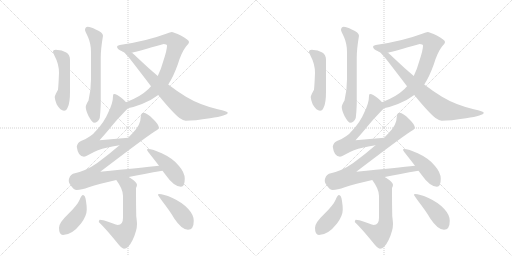
t = 0.00 s
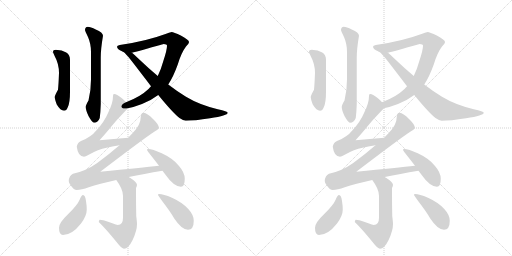
t = 2.98 s
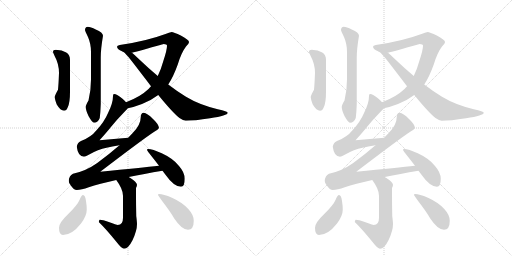
t = 5.97 s
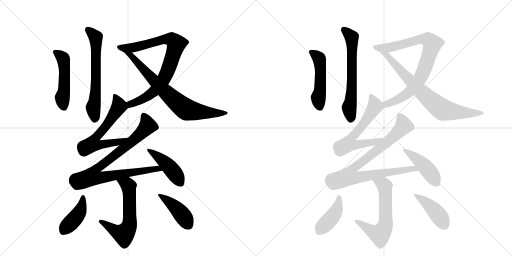
t = 8.95 s
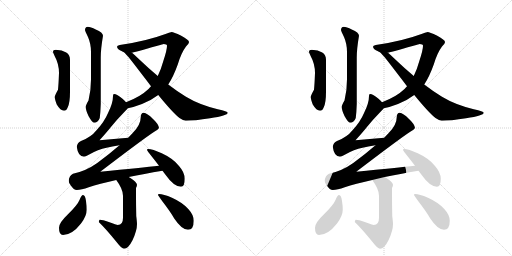
t = 11.94 s
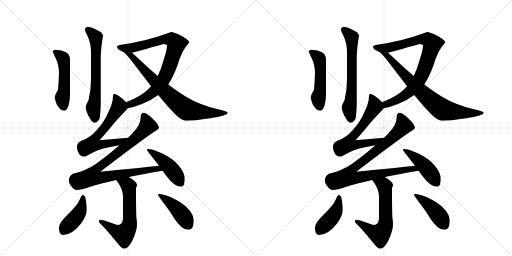
t = 14.92 s

The animated SVG that drew these frames (rendered in a browser with its animation timeline set to each time). Animation: 20 CSS @keyframes rules; one cycle of 14.92 s.

<svg version="1.1" viewBox="0 0 2048 1024" xmlns="http://www.w3.org/2000/svg">
  <g stroke="lightgray" stroke-dasharray="1,1" stroke-width="1" transform="scale(4, 4)">
    <line x1="0" y1="0" x2="256" y2="256"></line>
    <line x1="256" y1="0" x2="0" y2="256"></line>
    <line x1="128" y1="0" x2="128" y2="256"></line>
    <line x1="0" y1="128" x2="256" y2="128"></line>
    <line x1="256" y1="0" x2="512" y2="256"></line>
    <line x1="512" y1="0" x2="256" y2="256"></line>
    <line x1="384" y1="0" x2="384" y2="256"></line>
    <line x1="256" y1="128" x2="512" y2="128"></line>
  </g>
<g transform="scale(1, -1) translate(0, -850)">
   <style type="text/css">
    @keyframes keyframes0 {
      from {
       stroke: black;
       stroke-dashoffset: 631;
       stroke-width: 128;
       }
       67% {
       animation-timing-function: step-end;
       stroke: black;
       stroke-dashoffset: 0;
       stroke-width: 128;
       }
       to {
       stroke: black;
       stroke-width: 1024;
       }
       }
       #make-me-a-hanzi-animation-0 {
         animation: keyframes0 0.763509s both;
         animation-delay: 0.000000s;
         animation-timing-function: linear;
       }
    @keyframes keyframes1 {
      from {
       stroke: black;
       stroke-dashoffset: 492;
       stroke-width: 128;
       }
       62% {
       animation-timing-function: step-end;
       stroke: black;
       stroke-dashoffset: 0;
       stroke-width: 128;
       }
       to {
       stroke: black;
       stroke-width: 1024;
       }
       }
       #make-me-a-hanzi-animation-1 {
         animation: keyframes1 0.650391s both;
         animation-delay: 0.763509s;
         animation-timing-function: linear;
       }
    @keyframes keyframes2 {
      from {
       stroke: black;
       stroke-dashoffset: 826;
       stroke-width: 128;
       }
       73% {
       animation-timing-function: step-end;
       stroke: black;
       stroke-dashoffset: 0;
       stroke-width: 128;
       }
       to {
       stroke: black;
       stroke-width: 1024;
       }
       }
       #make-me-a-hanzi-animation-2 {
         animation: keyframes2 0.922201s both;
         animation-delay: 1.413900s;
         animation-timing-function: linear;
       }
    @keyframes keyframes3 {
      from {
       stroke: black;
       stroke-dashoffset: 751;
       stroke-width: 128;
       }
       71% {
       animation-timing-function: step-end;
       stroke: black;
       stroke-dashoffset: 0;
       stroke-width: 128;
       }
       to {
       stroke: black;
       stroke-width: 1024;
       }
       }
       #make-me-a-hanzi-animation-3 {
         animation: keyframes3 0.861165s both;
         animation-delay: 2.336100s;
         animation-timing-function: linear;
       }
    @keyframes keyframes4 {
      from {
       stroke: black;
       stroke-dashoffset: 626;
       stroke-width: 128;
       }
       67% {
       animation-timing-function: step-end;
       stroke: black;
       stroke-dashoffset: 0;
       stroke-width: 128;
       }
       to {
       stroke: black;
       stroke-width: 1024;
       }
       }
       #make-me-a-hanzi-animation-4 {
         animation: keyframes4 0.759440s both;
         animation-delay: 3.197266s;
         animation-timing-function: linear;
       }
    @keyframes keyframes5 {
      from {
       stroke: black;
       stroke-dashoffset: 876;
       stroke-width: 128;
       }
       74% {
       animation-timing-function: step-end;
       stroke: black;
       stroke-dashoffset: 0;
       stroke-width: 128;
       }
       to {
       stroke: black;
       stroke-width: 1024;
       }
       }
       #make-me-a-hanzi-animation-5 {
         animation: keyframes5 0.962891s both;
         animation-delay: 3.956706s;
         animation-timing-function: linear;
       }
    @keyframes keyframes6 {
      from {
       stroke: black;
       stroke-dashoffset: 444;
       stroke-width: 128;
       }
       59% {
       animation-timing-function: step-end;
       stroke: black;
       stroke-dashoffset: 0;
       stroke-width: 128;
       }
       to {
       stroke: black;
       stroke-width: 1024;
       }
       }
       #make-me-a-hanzi-animation-6 {
         animation: keyframes6 0.611328s both;
         animation-delay: 4.919596s;
         animation-timing-function: linear;
       }
    @keyframes keyframes7 {
      from {
       stroke: black;
       stroke-dashoffset: 606;
       stroke-width: 128;
       }
       66% {
       animation-timing-function: step-end;
       stroke: black;
       stroke-dashoffset: 0;
       stroke-width: 128;
       }
       to {
       stroke: black;
       stroke-width: 1024;
       }
       }
       #make-me-a-hanzi-animation-7 {
         animation: keyframes7 0.743164s both;
         animation-delay: 5.530924s;
         animation-timing-function: linear;
       }
    @keyframes keyframes8 {
      from {
       stroke: black;
       stroke-dashoffset: 420;
       stroke-width: 128;
       }
       58% {
       animation-timing-function: step-end;
       stroke: black;
       stroke-dashoffset: 0;
       stroke-width: 128;
       }
       to {
       stroke: black;
       stroke-width: 1024;
       }
       }
       #make-me-a-hanzi-animation-8 {
         animation: keyframes8 0.591797s both;
         animation-delay: 6.274089s;
         animation-timing-function: linear;
       }
    @keyframes keyframes9 {
      from {
       stroke: black;
       stroke-dashoffset: 424;
       stroke-width: 128;
       }
       58% {
       animation-timing-function: step-end;
       stroke: black;
       stroke-dashoffset: 0;
       stroke-width: 128;
       }
       to {
       stroke: black;
       stroke-width: 1024;
       }
       }
       #make-me-a-hanzi-animation-9 {
         animation: keyframes9 0.595052s both;
         animation-delay: 6.865885s;
         animation-timing-function: linear;
       }
    @keyframes keyframes10 {
      from {
       stroke: black;
       stroke-dashoffset: 631;
       stroke-width: 128;
       }
       67% {
       animation-timing-function: step-end;
       stroke: black;
       stroke-dashoffset: 0;
       stroke-width: 128;
       }
       to {
       stroke: black;
       stroke-width: 1024;
       }
       }
       #make-me-a-hanzi-animation-10 {
         animation: keyframes10 0.763509s both;
         animation-delay: 7.460938s;
         animation-timing-function: linear;
       }
    @keyframes keyframes11 {
      from {
       stroke: black;
       stroke-dashoffset: 492;
       stroke-width: 128;
       }
       62% {
       animation-timing-function: step-end;
       stroke: black;
       stroke-dashoffset: 0;
       stroke-width: 128;
       }
       to {
       stroke: black;
       stroke-width: 1024;
       }
       }
       #make-me-a-hanzi-animation-11 {
         animation: keyframes11 0.650391s both;
         animation-delay: 8.224447s;
         animation-timing-function: linear;
       }
    @keyframes keyframes12 {
      from {
       stroke: black;
       stroke-dashoffset: 826;
       stroke-width: 128;
       }
       73% {
       animation-timing-function: step-end;
       stroke: black;
       stroke-dashoffset: 0;
       stroke-width: 128;
       }
       to {
       stroke: black;
       stroke-width: 1024;
       }
       }
       #make-me-a-hanzi-animation-12 {
         animation: keyframes12 0.922201s both;
         animation-delay: 8.874837s;
         animation-timing-function: linear;
       }
    @keyframes keyframes13 {
      from {
       stroke: black;
       stroke-dashoffset: 751;
       stroke-width: 128;
       }
       71% {
       animation-timing-function: step-end;
       stroke: black;
       stroke-dashoffset: 0;
       stroke-width: 128;
       }
       to {
       stroke: black;
       stroke-width: 1024;
       }
       }
       #make-me-a-hanzi-animation-13 {
         animation: keyframes13 0.861165s both;
         animation-delay: 9.797038s;
         animation-timing-function: linear;
       }
    @keyframes keyframes14 {
      from {
       stroke: black;
       stroke-dashoffset: 626;
       stroke-width: 128;
       }
       67% {
       animation-timing-function: step-end;
       stroke: black;
       stroke-dashoffset: 0;
       stroke-width: 128;
       }
       to {
       stroke: black;
       stroke-width: 1024;
       }
       }
       #make-me-a-hanzi-animation-14 {
         animation: keyframes14 0.759440s both;
         animation-delay: 10.658203s;
         animation-timing-function: linear;
       }
    @keyframes keyframes15 {
      from {
       stroke: black;
       stroke-dashoffset: 876;
       stroke-width: 128;
       }
       74% {
       animation-timing-function: step-end;
       stroke: black;
       stroke-dashoffset: 0;
       stroke-width: 128;
       }
       to {
       stroke: black;
       stroke-width: 1024;
       }
       }
       #make-me-a-hanzi-animation-15 {
         animation: keyframes15 0.962891s both;
         animation-delay: 11.417643s;
         animation-timing-function: linear;
       }
    @keyframes keyframes16 {
      from {
       stroke: black;
       stroke-dashoffset: 444;
       stroke-width: 128;
       }
       59% {
       animation-timing-function: step-end;
       stroke: black;
       stroke-dashoffset: 0;
       stroke-width: 128;
       }
       to {
       stroke: black;
       stroke-width: 1024;
       }
       }
       #make-me-a-hanzi-animation-16 {
         animation: keyframes16 0.611328s both;
         animation-delay: 12.380534s;
         animation-timing-function: linear;
       }
    @keyframes keyframes17 {
      from {
       stroke: black;
       stroke-dashoffset: 606;
       stroke-width: 128;
       }
       66% {
       animation-timing-function: step-end;
       stroke: black;
       stroke-dashoffset: 0;
       stroke-width: 128;
       }
       to {
       stroke: black;
       stroke-width: 1024;
       }
       }
       #make-me-a-hanzi-animation-17 {
         animation: keyframes17 0.743164s both;
         animation-delay: 12.991862s;
         animation-timing-function: linear;
       }
    @keyframes keyframes18 {
      from {
       stroke: black;
       stroke-dashoffset: 420;
       stroke-width: 128;
       }
       58% {
       animation-timing-function: step-end;
       stroke: black;
       stroke-dashoffset: 0;
       stroke-width: 128;
       }
       to {
       stroke: black;
       stroke-width: 1024;
       }
       }
       #make-me-a-hanzi-animation-18 {
         animation: keyframes18 0.591797s both;
         animation-delay: 13.735026s;
         animation-timing-function: linear;
       }
    @keyframes keyframes19 {
      from {
       stroke: black;
       stroke-dashoffset: 424;
       stroke-width: 128;
       }
       58% {
       animation-timing-function: step-end;
       stroke: black;
       stroke-dashoffset: 0;
       stroke-width: 128;
       }
       to {
       stroke: black;
       stroke-width: 1024;
       }
       }
       #make-me-a-hanzi-animation-19 {
         animation: keyframes19 0.595052s both;
         animation-delay: 14.326823s;
         animation-timing-function: linear;
       }
</style>
<path d="M 351 743 Q 340 742 340 730 Q 340 727 352 702 Q 364 675 364 642 L 364 533 Q 364 488 354 448 Q 343 430 343 422 Q 343 409 354 386 Q 369 359 376 359 Q 392 359 399 378 Q 402 402 403 434 L 403 619 Q 403 655 412 707 Q 412 720 383 732 Q 362 743 351 743 Z" fill="lightgray"></path> 
<path d="M 223 651 Q 212 651 212 642 Q 212 640 219 625 Q 236 594 236 558 Q 234 509 232 491 Q 219 468 219 462 Q 219 453 227 432 Q 242 407 256 407 Q 266 407 271 421 Q 280 439 280 483 L 280 611 Q 280 631 265 640 Q 249 650 223 651 Z" fill="lightgray"></path> 
<path d="M 511 417 Q 537 422 568 434 Q 604 448 633 470 L 673 512 Q 693 542 711 592 Q 725 639 744 664 Q 756 676 756 682 Q 756 690 725 707 Q 693 722 687 722 Q 677 721 662 714 Q 584 685 479 670 Q 468 668 468 663 Q 469 653 488 645 Q 489 644 493 643 L 528 639 Q 549 644 655 674 Q 668 674 668 667 Q 668 650 653 605 Q 644 572 631 546 L 604 505 Q 600 500 594 494 Q 562 463 504 441 C 476 430 482 410 511 417 Z" fill="lightgray"></path> 
<path d="M 633 470 Q 691 399 718 378 Q 734 367 743 367 Q 777 367 840 377 Q 911 388 911 399 Q 911 404 871 413 Q 797 431 744 463 Q 712 482 673 512 L 631 546 Q 594 577 551 618 Q 539 630 528 639 C 505 659 471 663 493 643 L 494 642 Q 503 638 552 573 Q 580 537 604 505 L 633 470 Z" fill="lightgray"></path> 
<path d="M 456 474 Q 452 474 452 466 Q 452 438 433 400 Q 417 362 386 329 Q 364 301 324 286 Q 309 279 307 263 Q 312 224 336 223 Q 341 223 355 231 Q 393 253 426 259 Q 447 265 478 269 C 508 273 543 301 513 299 Q 455 295 398 289 Q 427 321 442 340 Q 467 371 501 406 Q 508 412 511 417 C 518 425 518 425 504 441 Q 500 447 490 455 Q 468 474 456 474 Z" fill="lightgray"></path> 
<path d="M 478 269 Q 439 235 389 198 Q 344 166 292 155 Q 276 147 275 126 Q 275 116 284 107 Q 295 90 307 90 Q 325 90 355 101 Q 395 114 465 130 L 515 142 Q 574 154 650 167 C 680 172 666 190 636 187 Q 569 180 401 163 Q 574 295 617 323 Q 633 331 636 338 Q 634 354 612 374 Q 588 398 575 399 Q 563 398 563 382 Q 563 349 529 316 Q 521 308 513 299 L 478 269 Z" fill="lightgray"></path> 
<path d="M 650 167 L 662 151 Q 696 103 724 103 Q 739 103 739 135 Q 739 160 716 186 Q 693 216 647 237 Q 610 254 592 254 Q 588 254 588 250 Q 588 248 608 223 Q 623 204 636 187 L 650 167 Z" fill="lightgray"></path> 
<path d="M 465 130 Q 492 94 492 67 L 492 -21 Q 492 -50 471 -50 Q 467 -50 435 -38 Q 410 -29 399 -29 Q 396 -30 395 -38 Q 424 -66 467 -119 Q 487 -145 496 -145 Q 513 -145 530 -111 Q 548 -73 548 -46 Q 548 -39 545 -14 Q 544 30 544 74 L 544 98 Q 548 105 548 111 Q 548 121 520 139 Q 518 140 515 142 C 490 158 448 154 465 130 Z" fill="lightgray"></path> 
<path d="M 332 70 Q 326 70 318 50 Q 310 30 271 -8 Q 236 -41 236 -61 Q 236 -90 252 -90 Q 288 -90 324 -44 Q 347 -13 347 11 Q 347 27 344 46 Q 341 70 332 70 Z" fill="lightgray"></path> 
<path d="M 636 74 Q 632 74 632 70 Q 632 69 650 44 Q 681 4 697 -24 Q 727 -69 752 -69 Q 775 -69 775 -33 Q 775 -10 754 13 Q 732 39 688 59 Q 653 74 636 74 Z" fill="lightgray"></path> 
<path d="M 1375 743 Q 1364 742 1364 730 Q 1364 727 1376 702 Q 1388 675 1388 642 L 1388 533 Q 1388 488 1378 448 Q 1367 430 1367 422 Q 1367 409 1378 386 Q 1393 359 1400 359 Q 1416 359 1423 378 Q 1426 402 1427 434 L 1427 619 Q 1427 655 1436 707 Q 1436 720 1407 732 Q 1386 743 1375 743 Z" fill="lightgray"></path> 
<path d="M 1247 651 Q 1236 651 1236 642 Q 1236 640 1243 625 Q 1260 594 1260 558 Q 1258 509 1256 491 Q 1243 468 1243 462 Q 1243 453 1251 432 Q 1266 407 1280 407 Q 1290 407 1295 421 Q 1304 439 1304 483 L 1304 611 Q 1304 631 1289 640 Q 1273 650 1247 651 Z" fill="lightgray"></path> 
<path d="M 1535 417 Q 1561 422 1592 434 Q 1628 448 1657 470 L 1697 512 Q 1717 542 1735 592 Q 1749 639 1768 664 Q 1780 676 1780 682 Q 1780 690 1749 707 Q 1717 722 1711 722 Q 1701 721 1686 714 Q 1608 685 1503 670 Q 1492 668 1492 663 Q 1493 653 1512 645 Q 1513 644 1517 643 L 1552 639 Q 1573 644 1679 674 Q 1692 674 1692 667 Q 1692 650 1677 605 Q 1668 572 1655 546 L 1628 505 Q 1624 500 1618 494 Q 1586 463 1528 441 C 1500 430 1506 410 1535 417 Z" fill="lightgray"></path> 
<path d="M 1657 470 Q 1715 399 1742 378 Q 1758 367 1767 367 Q 1801 367 1864 377 Q 1935 388 1935 399 Q 1935 404 1895 413 Q 1821 431 1768 463 Q 1736 482 1697 512 L 1655 546 Q 1618 577 1575 618 Q 1563 630 1552 639 C 1529 659 1495 663 1517 643 L 1518 642 Q 1527 638 1576 573 Q 1604 537 1628 505 L 1657 470 Z" fill="lightgray"></path> 
<path d="M 1480 474 Q 1476 474 1476 466 Q 1476 438 1457 400 Q 1441 362 1410 329 Q 1388 301 1348 286 Q 1333 279 1331 263 Q 1336 224 1360 223 Q 1365 223 1379 231 Q 1417 253 1450 259 Q 1471 265 1502 269 C 1532 273 1567 301 1537 299 Q 1479 295 1422 289 Q 1451 321 1466 340 Q 1491 371 1525 406 Q 1532 412 1535 417 C 1542 425 1542 425 1528 441 Q 1524 447 1514 455 Q 1492 474 1480 474 Z" fill="lightgray"></path> 
<path d="M 1502 269 Q 1463 235 1413 198 Q 1368 166 1316 155 Q 1300 147 1299 126 Q 1299 116 1308 107 Q 1319 90 1331 90 Q 1349 90 1379 101 Q 1419 114 1489 130 L 1539 142 Q 1598 154 1674 167 C 1704 172 1690 190 1660 187 Q 1593 180 1425 163 Q 1598 295 1641 323 Q 1657 331 1660 338 Q 1658 354 1636 374 Q 1612 398 1599 399 Q 1587 398 1587 382 Q 1587 349 1553 316 Q 1545 308 1537 299 L 1502 269 Z" fill="lightgray"></path> 
<path d="M 1674 167 L 1686 151 Q 1720 103 1748 103 Q 1763 103 1763 135 Q 1763 160 1740 186 Q 1717 216 1671 237 Q 1634 254 1616 254 Q 1612 254 1612 250 Q 1612 248 1632 223 Q 1647 204 1660 187 L 1674 167 Z" fill="lightgray"></path> 
<path d="M 1489 130 Q 1516 94 1516 67 L 1516 -21 Q 1516 -50 1495 -50 Q 1491 -50 1459 -38 Q 1434 -29 1423 -29 Q 1420 -30 1419 -38 Q 1448 -66 1491 -119 Q 1511 -145 1520 -145 Q 1537 -145 1554 -111 Q 1572 -73 1572 -46 Q 1572 -39 1569 -14 Q 1568 30 1568 74 L 1568 98 Q 1572 105 1572 111 Q 1572 121 1544 139 Q 1542 140 1539 142 C 1514 158 1472 154 1489 130 Z" fill="lightgray"></path> 
<path d="M 1356 70 Q 1350 70 1342 50 Q 1334 30 1295 -8 Q 1260 -41 1260 -61 Q 1260 -90 1276 -90 Q 1312 -90 1348 -44 Q 1371 -13 1371 11 Q 1371 27 1368 46 Q 1365 70 1356 70 Z" fill="lightgray"></path> 
<path d="M 1660 74 Q 1656 74 1656 70 Q 1656 69 1674 44 Q 1705 4 1721 -24 Q 1751 -69 1776 -69 Q 1799 -69 1799 -33 Q 1799 -10 1778 13 Q 1756 39 1712 59 Q 1677 74 1660 74 Z" fill="lightgray"></path> 
      <clipPath id="make-me-a-hanzi-clip-0">
      <path d="M 351 743 Q 340 742 340 730 Q 340 727 352 702 Q 364 675 364 642 L 364 533 Q 364 488 354 448 Q 343 430 343 422 Q 343 409 354 386 Q 369 359 376 359 Q 392 359 399 378 Q 402 402 403 434 L 403 619 Q 403 655 412 707 Q 412 720 383 732 Q 362 743 351 743 Z" fill="lightgray"></path>
      </clipPath>
      <path clip-path="url(#make-me-a-hanzi-clip-0)" d="M 351 732 L 383 701 L 384 503 L 373 420 L 379 372 " fill="none" id="make-me-a-hanzi-animation-0" stroke-dasharray="503 1006" stroke-linecap="round"></path>

      <clipPath id="make-me-a-hanzi-clip-1">
      <path d="M 223 651 Q 212 651 212 642 Q 212 640 219 625 Q 236 594 236 558 Q 234 509 232 491 Q 219 468 219 462 Q 219 453 227 432 Q 242 407 256 407 Q 266 407 271 421 Q 280 439 280 483 L 280 611 Q 280 631 265 640 Q 249 650 223 651 Z" fill="lightgray"></path>
      </clipPath>
      <path clip-path="url(#make-me-a-hanzi-clip-1)" d="M 221 642 L 249 621 L 255 604 L 257 490 L 250 450 L 255 422 " fill="none" id="make-me-a-hanzi-animation-1" stroke-dasharray="364 728" stroke-linecap="round"></path>

      <clipPath id="make-me-a-hanzi-clip-2">
      <path d="M 511 417 Q 537 422 568 434 Q 604 448 633 470 L 673 512 Q 693 542 711 592 Q 725 639 744 664 Q 756 676 756 682 Q 756 690 725 707 Q 693 722 687 722 Q 677 721 662 714 Q 584 685 479 670 Q 468 668 468 663 Q 469 653 488 645 Q 489 644 493 643 L 528 639 Q 549 644 655 674 Q 668 674 668 667 Q 668 650 653 605 Q 644 572 631 546 L 604 505 Q 600 500 594 494 Q 562 463 504 441 C 476 430 482 410 511 417 Z" fill="lightgray"></path>
      </clipPath>
      <path clip-path="url(#make-me-a-hanzi-clip-2)" d="M 477 662 L 501 657 L 533 660 L 662 693 L 689 690 L 705 675 L 676 579 L 654 531 L 603 474 L 555 445 L 521 433 L 516 425 " fill="none" id="make-me-a-hanzi-animation-2" stroke-dasharray="698 1396" stroke-linecap="round"></path>

      <clipPath id="make-me-a-hanzi-clip-3">
      <path d="M 633 470 Q 691 399 718 378 Q 734 367 743 367 Q 777 367 840 377 Q 911 388 911 399 Q 911 404 871 413 Q 797 431 744 463 Q 712 482 673 512 L 631 546 Q 594 577 551 618 Q 539 630 528 639 C 505 659 471 663 493 643 L 494 642 Q 503 638 552 573 Q 580 537 604 505 L 633 470 Z" fill="lightgray"></path>
      </clipPath>
      <path clip-path="url(#make-me-a-hanzi-clip-3)" d="M 503 637 L 521 630 L 663 480 L 742 414 L 850 396 L 907 399 " fill="none" id="make-me-a-hanzi-animation-3" stroke-dasharray="623 1246" stroke-linecap="round"></path>

      <clipPath id="make-me-a-hanzi-clip-4">
      <path d="M 456 474 Q 452 474 452 466 Q 452 438 433 400 Q 417 362 386 329 Q 364 301 324 286 Q 309 279 307 263 Q 312 224 336 223 Q 341 223 355 231 Q 393 253 426 259 Q 447 265 478 269 C 508 273 543 301 513 299 Q 455 295 398 289 Q 427 321 442 340 Q 467 371 501 406 Q 508 412 511 417 C 518 425 518 425 504 441 Q 500 447 490 455 Q 468 474 456 474 Z" fill="lightgray"></path>
      </clipPath>
      <path clip-path="url(#make-me-a-hanzi-clip-4)" d="M 459 467 L 471 444 L 474 420 L 432 357 L 383 300 L 370 274 L 401 270 L 469 281 L 506 295 " fill="none" id="make-me-a-hanzi-animation-4" stroke-dasharray="498 996" stroke-linecap="round"></path>

      <clipPath id="make-me-a-hanzi-clip-5">
      <path d="M 478 269 Q 439 235 389 198 Q 344 166 292 155 Q 276 147 275 126 Q 275 116 284 107 Q 295 90 307 90 Q 325 90 355 101 Q 395 114 465 130 L 515 142 Q 574 154 650 167 C 680 172 666 190 636 187 Q 569 180 401 163 Q 574 295 617 323 Q 633 331 636 338 Q 634 354 612 374 Q 588 398 575 399 Q 563 398 563 382 Q 563 349 529 316 Q 521 308 513 299 L 478 269 Z" fill="lightgray"></path>
      </clipPath>
      <path clip-path="url(#make-me-a-hanzi-clip-5)" d="M 576 386 L 588 362 L 584 338 L 503 263 L 392 179 L 380 168 L 370 144 L 404 139 L 632 176 L 641 168 " fill="none" id="make-me-a-hanzi-animation-5" stroke-dasharray="748 1496" stroke-linecap="round"></path>

      <clipPath id="make-me-a-hanzi-clip-6">
      <path d="M 650 167 L 662 151 Q 696 103 724 103 Q 739 103 739 135 Q 739 160 716 186 Q 693 216 647 237 Q 610 254 592 254 Q 588 254 588 250 Q 588 248 608 223 Q 623 204 636 187 L 650 167 Z" fill="lightgray"></path>
      </clipPath>
      <path clip-path="url(#make-me-a-hanzi-clip-6)" d="M 592 250 L 666 195 L 723 118 " fill="none" id="make-me-a-hanzi-animation-6" stroke-dasharray="316 632" stroke-linecap="round"></path>

      <clipPath id="make-me-a-hanzi-clip-7">
      <path d="M 465 130 Q 492 94 492 67 L 492 -21 Q 492 -50 471 -50 Q 467 -50 435 -38 Q 410 -29 399 -29 Q 396 -30 395 -38 Q 424 -66 467 -119 Q 487 -145 496 -145 Q 513 -145 530 -111 Q 548 -73 548 -46 Q 548 -39 545 -14 Q 544 30 544 74 L 544 98 Q 548 105 548 111 Q 548 121 520 139 Q 518 140 515 142 C 490 158 448 154 465 130 Z" fill="lightgray"></path>
      </clipPath>
      <path clip-path="url(#make-me-a-hanzi-clip-7)" d="M 473 125 L 487 123 L 514 106 L 519 -37 L 511 -67 L 492 -87 L 403 -36 " fill="none" id="make-me-a-hanzi-animation-7" stroke-dasharray="478 956" stroke-linecap="round"></path>

      <clipPath id="make-me-a-hanzi-clip-8">
      <path d="M 332 70 Q 326 70 318 50 Q 310 30 271 -8 Q 236 -41 236 -61 Q 236 -90 252 -90 Q 288 -90 324 -44 Q 347 -13 347 11 Q 347 27 344 46 Q 341 70 332 70 Z" fill="lightgray"></path>
      </clipPath>
      <path clip-path="url(#make-me-a-hanzi-clip-8)" d="M 332 63 L 318 0 L 252 -75 " fill="none" id="make-me-a-hanzi-animation-8" stroke-dasharray="292 584" stroke-linecap="round"></path>

      <clipPath id="make-me-a-hanzi-clip-9">
      <path d="M 636 74 Q 632 74 632 70 Q 632 69 650 44 Q 681 4 697 -24 Q 727 -69 752 -69 Q 775 -69 775 -33 Q 775 -10 754 13 Q 732 39 688 59 Q 653 74 636 74 Z" fill="lightgray"></path>
      </clipPath>
      <path clip-path="url(#make-me-a-hanzi-clip-9)" d="M 637 69 L 673 46 L 714 8 L 753 -49 " fill="none" id="make-me-a-hanzi-animation-9" stroke-dasharray="296 592" stroke-linecap="round"></path>

      <clipPath id="make-me-a-hanzi-clip-10">
      <path d="M 1375 743 Q 1364 742 1364 730 Q 1364 727 1376 702 Q 1388 675 1388 642 L 1388 533 Q 1388 488 1378 448 Q 1367 430 1367 422 Q 1367 409 1378 386 Q 1393 359 1400 359 Q 1416 359 1423 378 Q 1426 402 1427 434 L 1427 619 Q 1427 655 1436 707 Q 1436 720 1407 732 Q 1386 743 1375 743 Z" fill="lightgray"></path>
      </clipPath>
      <path clip-path="url(#make-me-a-hanzi-clip-10)" d="M 1375 732 L 1407 701 L 1408 503 L 1397 420 L 1403 372 " fill="none" id="make-me-a-hanzi-animation-10" stroke-dasharray="503 1006" stroke-linecap="round"></path>

      <clipPath id="make-me-a-hanzi-clip-11">
      <path d="M 1247 651 Q 1236 651 1236 642 Q 1236 640 1243 625 Q 1260 594 1260 558 Q 1258 509 1256 491 Q 1243 468 1243 462 Q 1243 453 1251 432 Q 1266 407 1280 407 Q 1290 407 1295 421 Q 1304 439 1304 483 L 1304 611 Q 1304 631 1289 640 Q 1273 650 1247 651 Z" fill="lightgray"></path>
      </clipPath>
      <path clip-path="url(#make-me-a-hanzi-clip-11)" d="M 1245 642 L 1273 621 L 1279 604 L 1281 490 L 1274 450 L 1279 422 " fill="none" id="make-me-a-hanzi-animation-11" stroke-dasharray="364 728" stroke-linecap="round"></path>

      <clipPath id="make-me-a-hanzi-clip-12">
      <path d="M 1535 417 Q 1561 422 1592 434 Q 1628 448 1657 470 L 1697 512 Q 1717 542 1735 592 Q 1749 639 1768 664 Q 1780 676 1780 682 Q 1780 690 1749 707 Q 1717 722 1711 722 Q 1701 721 1686 714 Q 1608 685 1503 670 Q 1492 668 1492 663 Q 1493 653 1512 645 Q 1513 644 1517 643 L 1552 639 Q 1573 644 1679 674 Q 1692 674 1692 667 Q 1692 650 1677 605 Q 1668 572 1655 546 L 1628 505 Q 1624 500 1618 494 Q 1586 463 1528 441 C 1500 430 1506 410 1535 417 Z" fill="lightgray"></path>
      </clipPath>
      <path clip-path="url(#make-me-a-hanzi-clip-12)" d="M 1501 662 L 1525 657 L 1557 660 L 1686 693 L 1713 690 L 1729 675 L 1700 579 L 1678 531 L 1627 474 L 1579 445 L 1545 433 L 1540 425 " fill="none" id="make-me-a-hanzi-animation-12" stroke-dasharray="698 1396" stroke-linecap="round"></path>

      <clipPath id="make-me-a-hanzi-clip-13">
      <path d="M 1657 470 Q 1715 399 1742 378 Q 1758 367 1767 367 Q 1801 367 1864 377 Q 1935 388 1935 399 Q 1935 404 1895 413 Q 1821 431 1768 463 Q 1736 482 1697 512 L 1655 546 Q 1618 577 1575 618 Q 1563 630 1552 639 C 1529 659 1495 663 1517 643 L 1518 642 Q 1527 638 1576 573 Q 1604 537 1628 505 L 1657 470 Z" fill="lightgray"></path>
      </clipPath>
      <path clip-path="url(#make-me-a-hanzi-clip-13)" d="M 1527 637 L 1545 630 L 1687 480 L 1766 414 L 1874 396 L 1931 399 " fill="none" id="make-me-a-hanzi-animation-13" stroke-dasharray="623 1246" stroke-linecap="round"></path>

      <clipPath id="make-me-a-hanzi-clip-14">
      <path d="M 1480 474 Q 1476 474 1476 466 Q 1476 438 1457 400 Q 1441 362 1410 329 Q 1388 301 1348 286 Q 1333 279 1331 263 Q 1336 224 1360 223 Q 1365 223 1379 231 Q 1417 253 1450 259 Q 1471 265 1502 269 C 1532 273 1567 301 1537 299 Q 1479 295 1422 289 Q 1451 321 1466 340 Q 1491 371 1525 406 Q 1532 412 1535 417 C 1542 425 1542 425 1528 441 Q 1524 447 1514 455 Q 1492 474 1480 474 Z" fill="lightgray"></path>
      </clipPath>
      <path clip-path="url(#make-me-a-hanzi-clip-14)" d="M 1483 467 L 1495 444 L 1498 420 L 1456 357 L 1407 300 L 1394 274 L 1425 270 L 1493 281 L 1530 295 " fill="none" id="make-me-a-hanzi-animation-14" stroke-dasharray="498 996" stroke-linecap="round"></path>

      <clipPath id="make-me-a-hanzi-clip-15">
      <path d="M 1502 269 Q 1463 235 1413 198 Q 1368 166 1316 155 Q 1300 147 1299 126 Q 1299 116 1308 107 Q 1319 90 1331 90 Q 1349 90 1379 101 Q 1419 114 1489 130 L 1539 142 Q 1598 154 1674 167 C 1704 172 1690 190 1660 187 Q 1593 180 1425 163 Q 1598 295 1641 323 Q 1657 331 1660 338 Q 1658 354 1636 374 Q 1612 398 1599 399 Q 1587 398 1587 382 Q 1587 349 1553 316 Q 1545 308 1537 299 L 1502 269 Z" fill="lightgray"></path>
      </clipPath>
      <path clip-path="url(#make-me-a-hanzi-clip-15)" d="M 1600 386 L 1612 362 L 1608 338 L 1527 263 L 1416 179 L 1404 168 L 1394 144 L 1428 139 L 1656 176 L 1665 168 " fill="none" id="make-me-a-hanzi-animation-15" stroke-dasharray="748 1496" stroke-linecap="round"></path>

      <clipPath id="make-me-a-hanzi-clip-16">
      <path d="M 1674 167 L 1686 151 Q 1720 103 1748 103 Q 1763 103 1763 135 Q 1763 160 1740 186 Q 1717 216 1671 237 Q 1634 254 1616 254 Q 1612 254 1612 250 Q 1612 248 1632 223 Q 1647 204 1660 187 L 1674 167 Z" fill="lightgray"></path>
      </clipPath>
      <path clip-path="url(#make-me-a-hanzi-clip-16)" d="M 1616 250 L 1690 195 L 1747 118 " fill="none" id="make-me-a-hanzi-animation-16" stroke-dasharray="316 632" stroke-linecap="round"></path>

      <clipPath id="make-me-a-hanzi-clip-17">
      <path d="M 1489 130 Q 1516 94 1516 67 L 1516 -21 Q 1516 -50 1495 -50 Q 1491 -50 1459 -38 Q 1434 -29 1423 -29 Q 1420 -30 1419 -38 Q 1448 -66 1491 -119 Q 1511 -145 1520 -145 Q 1537 -145 1554 -111 Q 1572 -73 1572 -46 Q 1572 -39 1569 -14 Q 1568 30 1568 74 L 1568 98 Q 1572 105 1572 111 Q 1572 121 1544 139 Q 1542 140 1539 142 C 1514 158 1472 154 1489 130 Z" fill="lightgray"></path>
      </clipPath>
      <path clip-path="url(#make-me-a-hanzi-clip-17)" d="M 1497 125 L 1511 123 L 1538 106 L 1543 -37 L 1535 -67 L 1516 -87 L 1427 -36 " fill="none" id="make-me-a-hanzi-animation-17" stroke-dasharray="478 956" stroke-linecap="round"></path>

      <clipPath id="make-me-a-hanzi-clip-18">
      <path d="M 1356 70 Q 1350 70 1342 50 Q 1334 30 1295 -8 Q 1260 -41 1260 -61 Q 1260 -90 1276 -90 Q 1312 -90 1348 -44 Q 1371 -13 1371 11 Q 1371 27 1368 46 Q 1365 70 1356 70 Z" fill="lightgray"></path>
      </clipPath>
      <path clip-path="url(#make-me-a-hanzi-clip-18)" d="M 1356 63 L 1342 0 L 1276 -75 " fill="none" id="make-me-a-hanzi-animation-18" stroke-dasharray="292 584" stroke-linecap="round"></path>

      <clipPath id="make-me-a-hanzi-clip-19">
      <path d="M 1660 74 Q 1656 74 1656 70 Q 1656 69 1674 44 Q 1705 4 1721 -24 Q 1751 -69 1776 -69 Q 1799 -69 1799 -33 Q 1799 -10 1778 13 Q 1756 39 1712 59 Q 1677 74 1660 74 Z" fill="lightgray"></path>
      </clipPath>
      <path clip-path="url(#make-me-a-hanzi-clip-19)" d="M 1661 69 L 1697 46 L 1738 8 L 1777 -49 " fill="none" id="make-me-a-hanzi-animation-19" stroke-dasharray="296 592" stroke-linecap="round"></path>

</g>
</svg>
